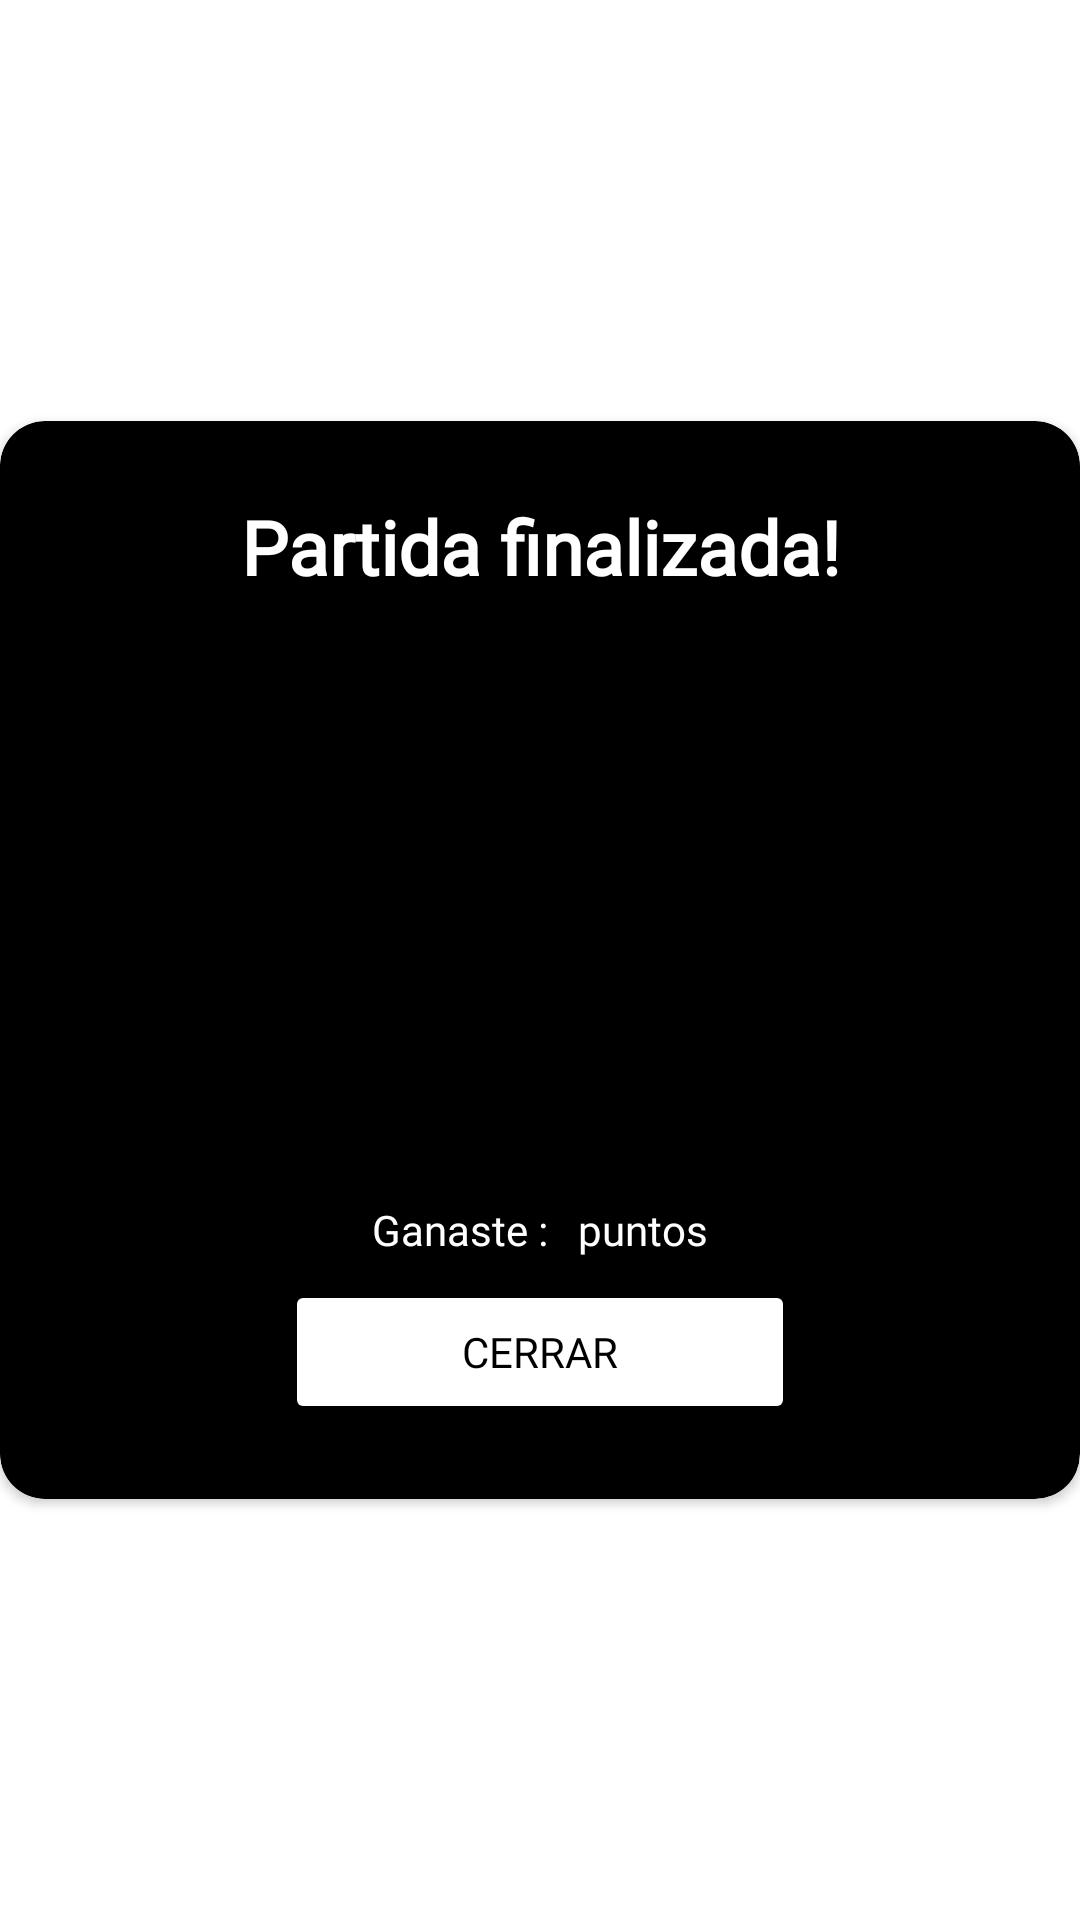

The Android layout XML behind this screen, and the referenced resources:
<!-- AndroidManifest.xml: application theme Theme.TresEnRayaMultiplayer -->
<!-- res/layout/dialog_finish_game.xml -->
<?xml version="1.0" encoding="utf-8"?>
<RelativeLayout xmlns:android="http://schemas.android.com/apk/res/android"
    android:layout_width="match_parent"
    android:layout_height="match_parent"
    xmlns:app="http://schemas.android.com/apk/res-auto"
    android:layout_marginLeft="15dp"
    android:layout_marginRight="15dp"
    android:gravity="center">

    <androidx.cardview.widget.CardView
        android:layout_width="match_parent"
        android:layout_height="wrap_content"
        app:cardCornerRadius="15dp"
        app:cardBackgroundColor="#000"
        android:layout_alignParentTop="true"
        android:layout_alignParentLeft="true">

        <LinearLayout
            android:layout_width="match_parent"
            android:orientation="vertical"
            android:layout_marginTop="25dp"
            android:layout_marginBottom="25dp"
            android:layout_height="wrap_content">

            <TextView
                android:layout_width="match_parent"
                android:layout_marginLeft="20dp"
                android:layout_marginRight="20dp"
                android:text="Partida finalizada!"
                android:textColor="#fff"
                android:fontFamily="@font/futura"
                android:textAlignment="center"
                android:textStyle="bold"
                android:textSize="25sp"
                android:layout_height="wrap_content"/>

            <ImageView
                android:id="@+id/imageState"
                android:layout_width="200dp"
                android:layout_height="200dp"
                android:layout_gravity="center"
                app:layout_constraintBottom_toBottomOf="parent"
                app:layout_constraintEnd_toEndOf="parent"
                app:layout_constraintStart_toStartOf="parent"
                app:layout_constraintTop_toTopOf="parent"/>

            <LinearLayout
                android:layout_width="match_parent"
                android:orientation="horizontal"
                android:gravity="center"
                android:layout_height="wrap_content">

                <TextView
                    android:layout_width="wrap_content"
                    android:text="Ganaste :"
                    android:textColor="#fff"
                    android:fontFamily="@font/futura"
                    android:layout_height="wrap_content"/>

                <TextView
                    android:layout_width="wrap_content"
                    android:fontFamily="@font/futura"
                    android:textColor="#FCBF00"
                    android:layout_marginLeft="5dp"
                    android:id="@+id/txtPoints"
                    android:textAlignment="center"
                    android:textSize="16dp"
                    android:layout_height="wrap_content"/>

                <TextView
                    android:layout_width="wrap_content"
                    android:text="puntos"
                    android:fontFamily="@font/futura"
                    android:textColor="#fff"
                    android:layout_marginLeft="5dp"
                    android:layout_height="wrap_content"/>

            </LinearLayout>
            <Button
                android:layout_width="170dp"
                android:text="Cerrar"
                android:layout_marginTop="6dp"
                android:layout_gravity="center"
                android:textColor="#000"
                android:id="@+id/btnClose"
                android:fontFamily="@font/futura"
                android:backgroundTint="#fff"
                android:layout_height="wrap_content"/>
        </LinearLayout>
    </androidx.cardview.widget.CardView>
</RelativeLayout>
<!-- resources referenced by this layout -->
<resources>
  <style name="Theme.TresEnRayaMultiplayer" parent="Theme.MaterialComponents.DayNight.DarkActionBar">
          
          <item name="colorPrimary">@color/purple_500</item>
          <item name="colorPrimaryVariant">#614385</item>
          <item name="colorOnPrimary">@color/white</item>
          
          <item name="colorSecondary">@color/teal_200</item>
          <item name="colorSecondaryVariant">@color/teal_700</item>
          <item name="colorOnSecondary">@color/black</item>
          
          <item name="android:statusBarColor" tools:targetApi="l">?attr/colorPrimaryVariant</item>
          
      </style>
  <!-- not gathered from this repository: default colours our renderer supplied (Android Studio template values) -->
  <color name="purple_500">#FF6200EE</color>
  <color name="teal_200">#FF03DAC5</color>
  <color name="teal_700">#FF018786</color>
  <color name="black">#FF000000</color>
  <color name="white">#FFFFFFFF</color>
</resources>
